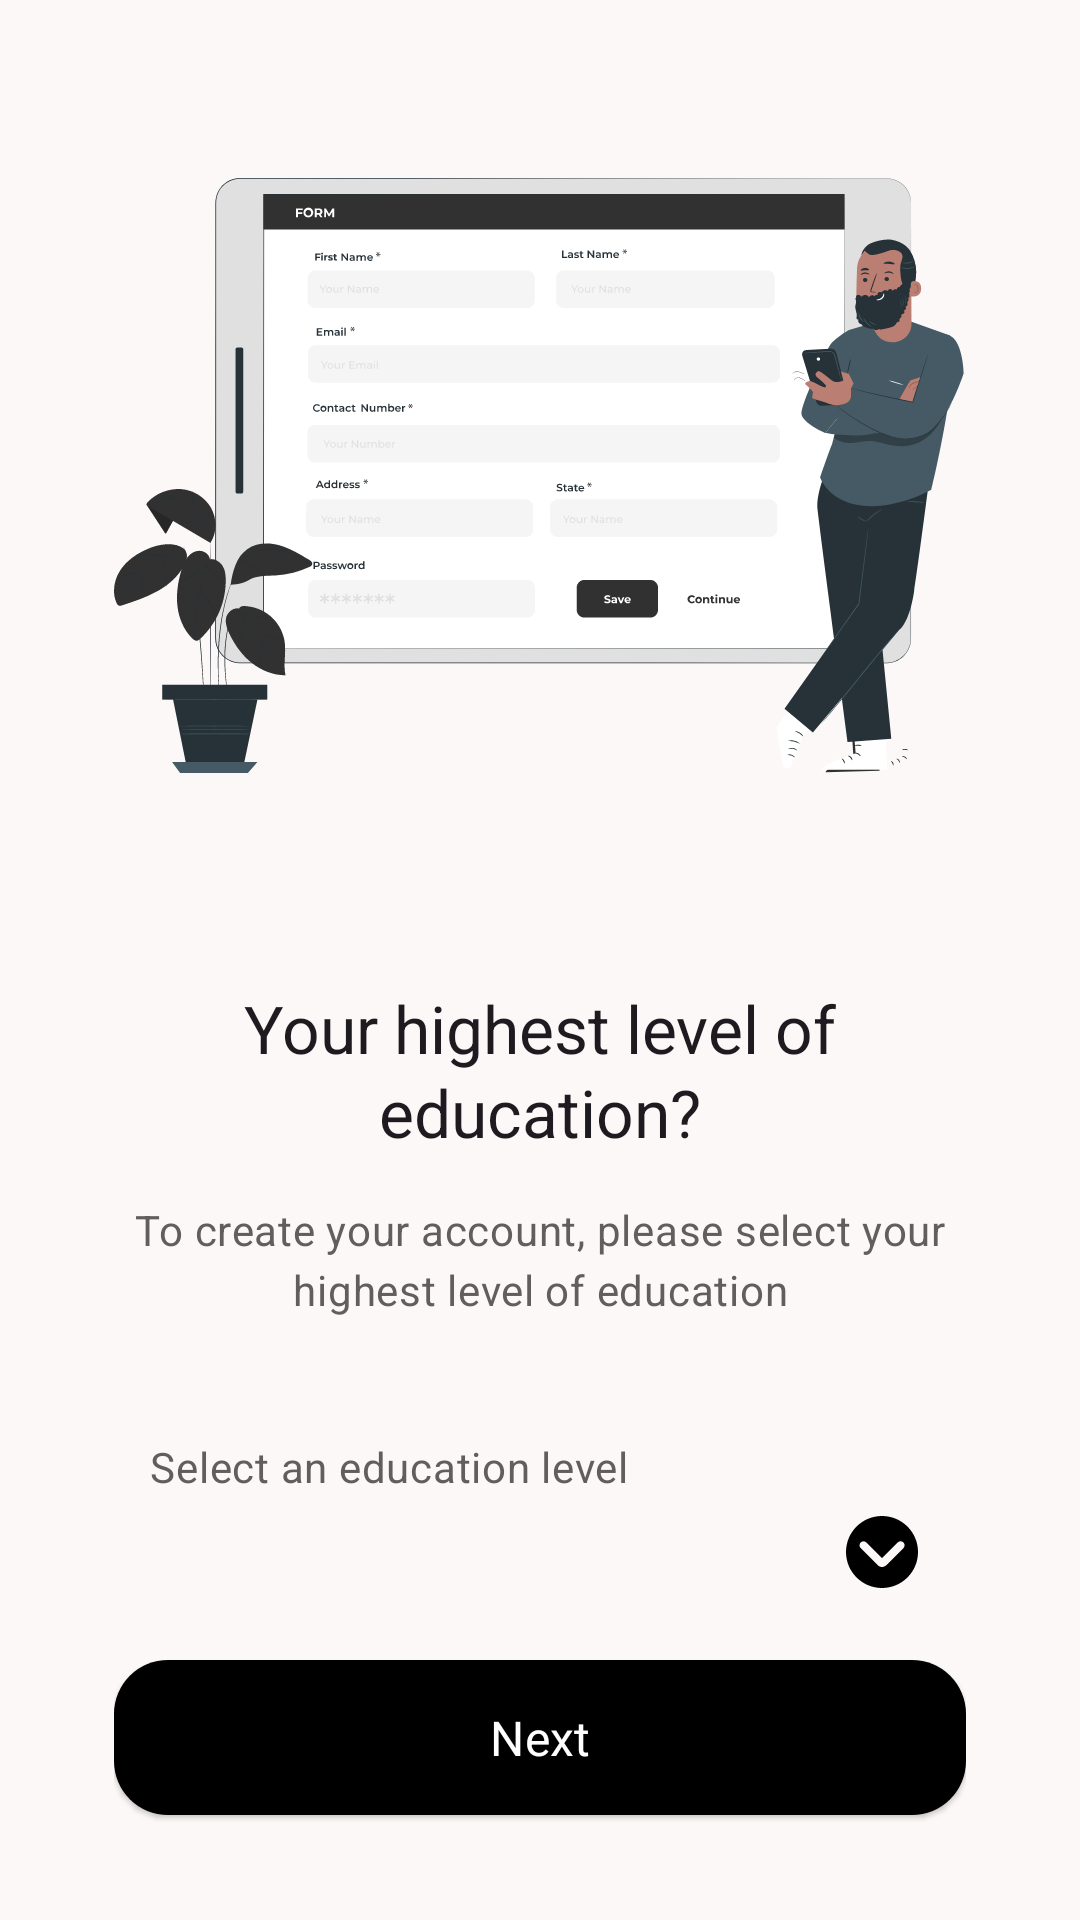

The Android layout XML behind this screen, and the referenced resources:
<!-- AndroidManifest.xml: application theme AppTheme -->
<!-- res/layout/fragment_education_input.xml -->
<?xml version="1.0" encoding="utf-8"?>
<androidx.core.widget.NestedScrollView xmlns:android="http://schemas.android.com/apk/res/android"
    xmlns:app="http://schemas.android.com/apk/res-auto"
    xmlns:tools="http://schemas.android.com/tools"
    android:layout_width="match_parent"
    android:layout_height="match_parent"
    tools:context=".auth.presentation.registration.EducationInputFragment">

    <LinearLayout
        android:layout_width="match_parent"
        android:layout_height="wrap_content"
        android:layout_marginStart="38dp"
        android:layout_marginEnd="38dp"
        android:orientation="vertical"
        android:layout_gravity="center">

        <com.google.android.material.imageview.ShapeableImageView
            android:layout_width="wrap_content"
            android:layout_height="wrap_content"
            android:layout_gravity="center"
            android:src="@drawable/registration_screen_image" />

        <com.google.android.material.textview.MaterialTextView
            style="@style/CustomTitleLarge"
            android:layout_width="match_parent"
            android:layout_height="wrap_content"
            android:layout_marginTop="42dp"
            android:text="@string/registration_page_education_title_text"
            android:textAlignment="center" />

        <com.google.android.material.textview.MaterialTextView
            style="@style/CustomBodyMedium"
            android:layout_width="match_parent"
            android:layout_height="wrap_content"
            android:layout_marginTop="15dp"
            android:text="@string/registration_page_education_instruction_text"
            android:textAlignment="center" />
        <com.google.android.material.textview.MaterialTextView
            style="@style/CustomBodyMedium"
            android:layout_width="match_parent"
            android:layout_height="wrap_content"
            android:layout_marginStart="12dp"
            android:layout_marginTop="40dp"
            android:text="@string/registration_page_enter_education_instruction"
            android:textAlignment="textStart" />
        <androidx.appcompat.widget.AppCompatSpinner
            android:id="@+id/spinner_education_level"
            android:layout_width="match_parent"
            android:layout_height="wrap_content"
            android:layout_marginTop="7dp"
            android:textAlignment="textStart"
            style="@style/CustomOutlinedSpinner"/>

        <com.google.android.material.button.MaterialButton
            android:id="@+id/button_next"
            android:layout_width="match_parent"
            android:layout_height="wrap_content"
            android:layout_marginTop="20dp"
            android:text="@string/next"
            android:theme="@style/Widget.Material3.Button.ElevatedButton" />
    </LinearLayout>
</androidx.core.widget.NestedScrollView>
<!-- resources referenced by this layout -->
<resources>
  <string name="next">Next</string>
  <string name="registration_page_education_instruction_text">To create your account, please select your highest level of education</string>
  <string name="registration_page_education_title_text">Your highest level of education?</string>
  <string name="registration_page_enter_education_instruction">Select an education level</string>
  <style name="CustomBodyMedium" parent="TextAppearance.Material3.BodyMedium">
          <item name="android:textColor">@color/md_theme_tertiary</item>
          <item name="fontFamily">@font/poppins_regular</item>
      </style>
  <style name="CustomOutlinedSpinner" parent="Widget.AppCompat.Spinner">
          <item name="android:background">@drawable/outlined_spinner_drawable</item>
          <item name="fontFamily">@font/poppins_regular</item>
          <item name="android:textColor">@color/md_theme_primary</item>
          <item name="android:padding">7dp</item>
      </style>
  <style name="CustomTitleLarge" parent="TextAppearance.Material3.TitleLarge">
          <item name="fontFamily">@font/poppins_black</item>
      </style>
  <color name="md_theme_tertiary">#605E5E</color>
  <color name="md_theme_primary">#000000</color>
  <color name="md_theme_onPrimary">#FFFFFF</color>
  <color name="md_theme_primaryContainer">#262626</color>
  <color name="md_theme_onPrimaryContainer">#B3B1B0</color>
  <color name="md_theme_secondary">#31464F</color>
  <color name="md_theme_onSecondary">#FFFFFF</color>
  <color name="md_theme_secondaryContainer">#546A74</color>
  <color name="md_theme_onSecondaryContainer">#FFFFFF</color>
  <color name="md_theme_onTertiary">#FFFFFF</color>
  <color name="md_theme_tertiaryContainer">#A09D9D</color>
  <color name="md_theme_onTertiaryContainer">#111010</color>
  <color name="md_theme_error">#BA1A1A</color>
  <color name="md_theme_onError">#FFFFFF</color>
  <color name="md_theme_errorContainer">#FFDAD6</color>
  <color name="md_theme_onErrorContainer">#410002</color>
  <color name="md_theme_background">#FDF8F8</color>
  <color name="md_theme_onBackground">#1C1B1B</color>
  <color name="md_theme_surface">#FDF8F8</color>
  <color name="md_theme_onSurface">#1C1B1B</color>
  <color name="md_theme_surfaceVariant">#E0E3E3</color>
  <color name="md_theme_onSurfaceVariant">#444748</color>
  <color name="md_theme_outline">#747878</color>
  <color name="md_theme_outlineVariant">#C4C7C7</color>
  <color name="md_theme_inverseSurface">#313030</color>
  <color name="md_theme_inverseOnSurface">#F4F0EF</color>
  <color name="md_theme_inversePrimary">#C8C6C5</color>
  <color name="md_theme_primaryFixed">#E5E2E1</color>
  <color name="md_theme_onPrimaryFixed">#1C1B1B</color>
  <color name="md_theme_primaryFixedDim">#C8C6C5</color>
  <color name="md_theme_onPrimaryFixedVariant">#474646</color>
  <color name="md_theme_secondaryFixed">#CFE6F2</color>
  <color name="md_theme_onSecondaryFixed">#071E27</color>
  <color name="md_theme_secondaryFixedDim">#B4CAD6</color>
  <color name="md_theme_onSecondaryFixedVariant">#354A53</color>
  <color name="md_theme_tertiaryFixed">#E6E1E1</color>
  <color name="md_theme_onTertiaryFixed">#1C1B1B</color>
  <color name="md_theme_tertiaryFixedDim">#C9C5C5</color>
  <color name="md_theme_onTertiaryFixedVariant">#484646</color>
  <color name="md_theme_surfaceDim">#DDD9D8</color>
  <color name="md_theme_surfaceBright">#FDF8F8</color>
  <color name="md_theme_surfaceContainerLowest">#FFFFFF</color>
  <color name="md_theme_surfaceContainerLow">#F7F3F2</color>
  <color name="md_theme_surfaceContainer">#F1EDEC</color>
  <color name="md_theme_surfaceContainerHigh">#EBE7E6</color>
  <color name="md_theme_surfaceContainerHighest">#E5E2E1</color>
</resources>
